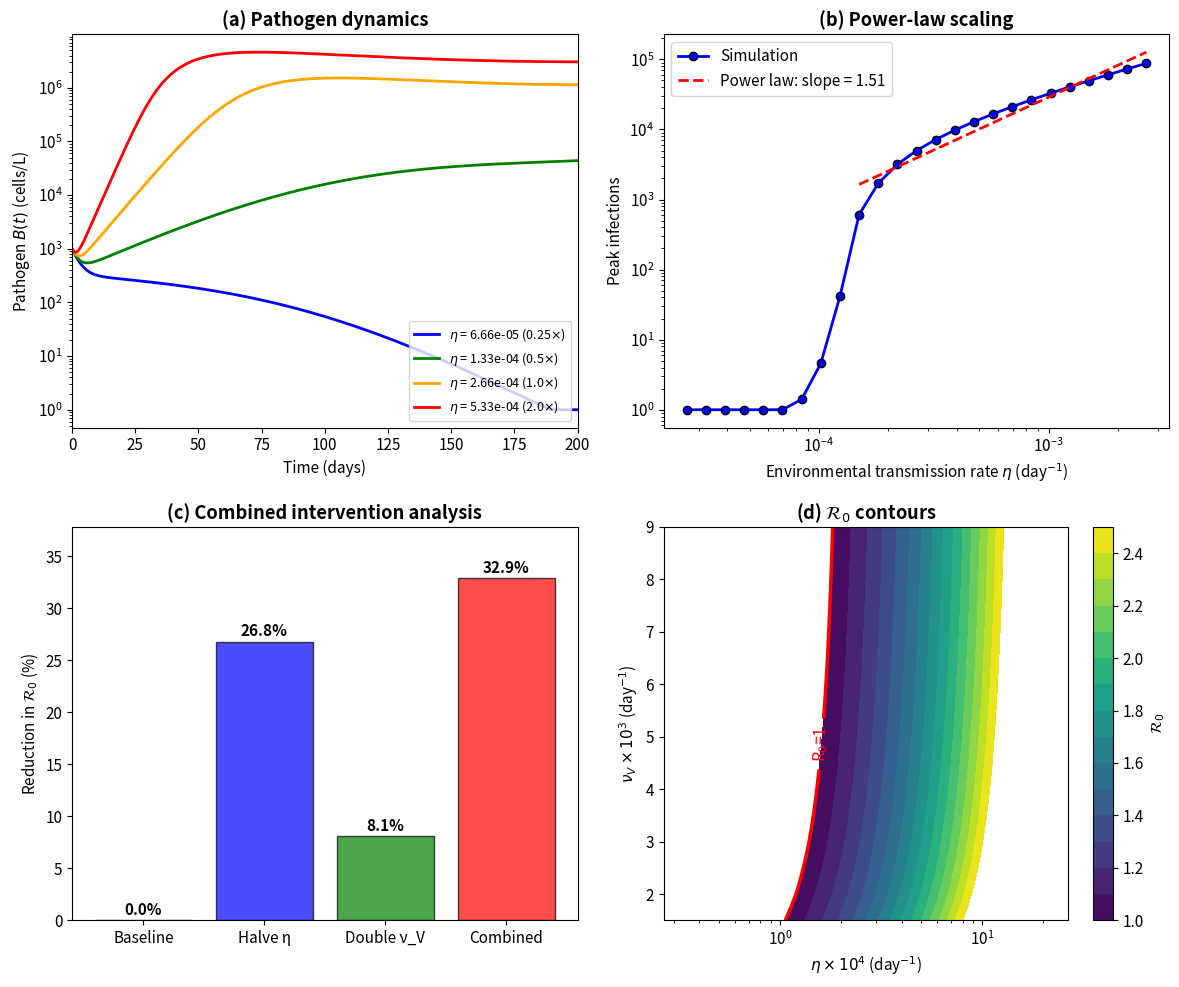

Generate this figure with matplotlib:
"""
Fig5.py - Environmental interventions (final)
Panels: (a) Pathogen dynamics for varying eta, (b) Peak infections vs eta on log-log,
(c) Combined intervention analysis, (d) R0 contours in (eta, nu_V) plane.
Grids OFF.
"""

import numpy as np
import matplotlib.pyplot as plt
from scipy.integrate import odeint
import os

if not os.path.exists('Fig'):
    os.makedirs('Fig')
    print("Created directory: Fig/")

np.random.seed(42)
plt.rcParams['font.size'] = 11
plt.rcParams['axes.grid'] = False

# ============================================================================
# CALIBRATED PARAMETERS
# ============================================================================

params = {
    'Lambda': 1000.0, 'mu': 4e-5, 'd': 0.005, 'tau': 0.001,
    'beta0': 0.38, 'eta': 2.664e-4,
    'theta': 0.4, 'K': 1e6, 'rho': 0.3,
    'nu_V': 0.003, 'epsilon': 0.75, 'omega': 0.0005,
    'p': 0.65, 'alpha': 0.1, 'gamma_A': 0.14,
    'gamma_T': 0.3, 'gamma': 0.2, 'delta': 0.0003,
    'xi_A': 1e6, 'xi_I': 1e8, 'mu_B': 0.33, 'Vw': 1e6,
    'I0': 1,
}

# ============================================================================
# MODEL
# ============================================================================

def cholera_model(y, t, params):
    S, V, A, I, T, R, B = y
    Lambda = params['Lambda']; mu = params['mu']; beta0 = params['beta0']
    eta = params['eta']; theta = params['theta']; K = params['K']
    rho = params['rho']; nu_V = params['nu_V']; epsilon = params['epsilon']
    omega = params['omega']; p = params['p']; alpha = params['alpha']
    gamma_A = params['gamma_A']; gamma_T = params['gamma_T']; gamma = params['gamma']
    d = params['d']; tau = params['tau']; delta = params['delta']
    xi_A = params['xi_A']; xi_I = params['xi_I']; mu_B = params['mu_B']
    Vw = params['Vw']

    N = max(S + V + A + I + T + R, 1)
    beta_t = beta0 * (1 + rho * np.cos(2 * np.pi * t / 365))
    lambd = beta_t * (I + theta * A) / N + eta * B / (K + B)

    dS = Lambda + omega * V + delta * R - lambd * S - (mu + nu_V) * S
    dV = nu_V * S - (1 - epsilon) * lambd * V - (mu + omega) * V
    dA = p * lambd * (S + (1 - epsilon) * V) - (mu + alpha + gamma_A) * A
    dI = (1 - p) * lambd * (S + (1 - epsilon) * V) + alpha * A - (mu + d + gamma_T) * I
    dT = gamma_T * I - (mu + tau + gamma) * T
    dR = gamma * T + gamma_A * A - (mu + delta) * R
    dB = (xi_A * A + xi_I * I) / Vw - mu_B * B
    return [dS, dV, dA, dI, dT, dR, dB]


def compute_R0(params):
    mu = params['mu']; omega = params['omega']; nu_V = params['nu_V']
    Lambda = params['Lambda']; epsilon = params['epsilon']
    beta0 = params['beta0']; eta = params['eta']; K = params['K']
    xi_A = params['xi_A']; xi_I = params['xi_I']; mu_B = params['mu_B']
    Vw = params['Vw']; p = params['p']; alpha = params['alpha']
    gamma_A = params['gamma_A']; gamma_T = params['gamma_T']; d = params['d']
    theta = params['theta']

    N0 = Lambda / mu
    S0 = Lambda * (mu + omega) / (mu * (mu + omega + nu_V))
    V0 = Lambda * nu_V / (mu * (mu + omega + nu_V))
    Seff = S0 + (1 - epsilon) * V0
    exit_A = mu + alpha + gamma_A
    exit_I = mu + d + gamma_T

    R_H = (beta0 * Seff / (exit_I * N0)) * \
          (alpha * theta * p + (1 - p) * exit_A) / exit_A
    R_E = (eta * Seff / (K * exit_I * mu_B * Vw)) * \
          (xi_A * p * exit_I + xi_I * (alpha * p + (1 - p) * exit_A)) / exit_A
    return 0.5 * (R_H + np.sqrt(R_H**2 + 4 * R_E))

# ============================================================================
# MAIN
# ============================================================================

def main():
    print("=" * 60)
    print("FIGURE 5: ENVIRONMENTAL INTERVENTIONS")
    print("=" * 60)

    t = np.linspace(0, 200, 2001)
    N0 = params['Lambda'] / params['mu']
    S0 = N0 * (params['mu'] + params['omega']) / (params['mu'] + params['omega'] + params['nu_V'])
    V0 = N0 * params['nu_V'] / (params['mu'] + params['omega'] + params['nu_V'])
    y0 = [S0, V0, 0, params['I0'], 0, 0, 1000]

    fig, axes = plt.subplots(2, 2, figsize=(12, 10))

    # ------------------------------------------------------------------
    # Panel (a): Pathogen dynamics for varying eta
    # ------------------------------------------------------------------
    eta_mults = [0.25, 0.5, 1.0, 2.0]
    colors = ['blue', 'green', 'orange', 'red']
    for mult, color in zip(eta_mults, colors):
        eta_val = params['eta'] * mult
        p = params.copy(); p['eta'] = eta_val
        sol = odeint(cholera_model, y0, t, args=(p,))
        B = np.maximum(sol[:, 6], 1)
        label = f'$\\eta$ = {eta_val:.2e} ({mult}$\\times$)'
        axes[0, 0].semilogy(t, B, color=color, lw=2, label=label)

    axes[0, 0].set_xlabel('Time (days)')
    axes[0, 0].set_ylabel('Pathogen $B(t)$ (cells/L)')
    axes[0, 0].set_title('(a) Pathogen dynamics', fontweight='bold')
    axes[0, 0].legend(fontsize=9, loc='lower right')
    axes[0, 0].set_xlim(0, 200)

    # ------------------------------------------------------------------
    # Panel (b): Peak infections vs eta on log-log
    # ------------------------------------------------------------------
    eta_sweep = params['eta'] * np.logspace(-1, 1, 25)
    peaks = []
    for eta_val in eta_sweep:
        p = params.copy(); p['eta'] = eta_val
        sol = odeint(cholera_model, y0, t, args=(p,))
        peaks.append(np.max(sol[:, 3]))
    peaks = np.array(peaks)

    # Fit power law only in the supercritical region (peaks > 100)
    mask = peaks > 100
    slope, intercept = np.polyfit(np.log10(eta_sweep[mask]), np.log10(peaks[mask]), 1)

    axes[0, 1].loglog(eta_sweep, peaks, 'bo-', lw=2, markersize=6,
                       markeredgecolor='black', label='Simulation')
    eta_ref = eta_sweep[mask]
    fit_line = 10**(intercept) * eta_ref**slope
    axes[0, 1].loglog(eta_ref, fit_line, 'r--', lw=2,
                       label=f'Power law: slope = {slope:.2f}')
    axes[0, 1].set_xlabel(r'Environmental transmission rate $\eta$ (day$^{-1}$)')
    axes[0, 1].set_ylabel('Peak infections')
    axes[0, 1].set_title('(b) Power-law scaling', fontweight='bold')
    axes[0, 1].legend()

    print(f"\nPower-law exponent (supercritical region): {slope:.3f}")

    # ------------------------------------------------------------------
    # Panel (c): Combined intervention analysis
    # ------------------------------------------------------------------
    scenarios = {
        'Baseline': (1.0, 1.0),
        'Halve η': (0.5, 1.0),
        'Double ν_V': (1.0, 2.0),
        'Combined': (0.5, 2.0),
    }
    labels = list(scenarios.keys())
    R0_vals = []
    for name, (eta_m, nu_m) in scenarios.items():
        p = params.copy()
        p['eta'] = params['eta'] * eta_m
        p['nu_V'] = params['nu_V'] * nu_m
        R0_vals.append(compute_R0(p))
    R0_vals = np.array(R0_vals)
    R0_baseline = R0_vals[0]
    reductions = 100 * (R0_baseline - R0_vals) / R0_baseline

    bar_colors = ['gray', 'blue', 'green', 'red']
    bars = axes[1, 0].bar(labels, reductions, color=bar_colors,
                           alpha=0.7, edgecolor='black')
    for bar, red in zip(bars, reductions):
        axes[1, 0].text(bar.get_x() + bar.get_width()/2, bar.get_height() + 0.5,
                         f'{red:.1f}%', ha='center', fontweight='bold')
    axes[1, 0].set_ylabel('Reduction in $\\mathcal{R}_0$ (%)')
    axes[1, 0].set_title('(c) Combined intervention analysis', fontweight='bold')
    axes[1, 0].set_ylim(0, max(reductions) * 1.15)

    print(f"\nIntervention analysis:")
    for name, red in zip(labels, reductions):
        print(f"  {name}: R0 = {R0_vals[labels.index(name)]:.3f}, reduction = {red:.1f}%")

    # ------------------------------------------------------------------
    # Panel (d): R0 contours in (eta, nu_V)
    # ------------------------------------------------------------------
    eta_grid = params['eta'] * np.logspace(-1, 1, 30)
    nu_grid = params['nu_V'] * np.linspace(0.5, 3.0, 30)
    ETA, NU = np.meshgrid(eta_grid, nu_grid)
    R0_grid = np.zeros_like(ETA)
    for i in range(ETA.shape[0]):
        for j in range(ETA.shape[1]):
            p = params.copy()
            p['eta'] = ETA[i, j]
            p['nu_V'] = NU[i, j]
            R0_grid[i, j] = compute_R0(p)

    cs = axes[1, 1].contourf(ETA * 1e4, NU * 1e3, R0_grid,
                              levels=np.linspace(1.0, 2.5, 16), cmap='viridis')
    cs_line = axes[1, 1].contour(ETA * 1e4, NU * 1e3, R0_grid, levels=[1.0],
                                   colors='red', linewidths=2.5)
    axes[1, 1].clabel(cs_line, fmt='R$_0$=1')
    plt.colorbar(cs, ax=axes[1, 1], label='$\\mathcal{R}_0$')
    axes[1, 1].set_xscale('log')
    axes[1, 1].set_xlabel(r'$\eta \times 10^4$ (day$^{-1}$)')
    axes[1, 1].set_ylabel(r'$\nu_V \times 10^3$ (day$^{-1}$)')
    axes[1, 1].set_title('(d) $\\mathcal{R}_0$ contours', fontweight='bold')

    plt.tight_layout()
    plt.savefig('Fig/Fig5.png', dpi=300, bbox_inches='tight')
    plt.close()
    print(f"\nFigure 5 saved: Fig/Fig5.png")


if __name__ == "__main__":
    main()
